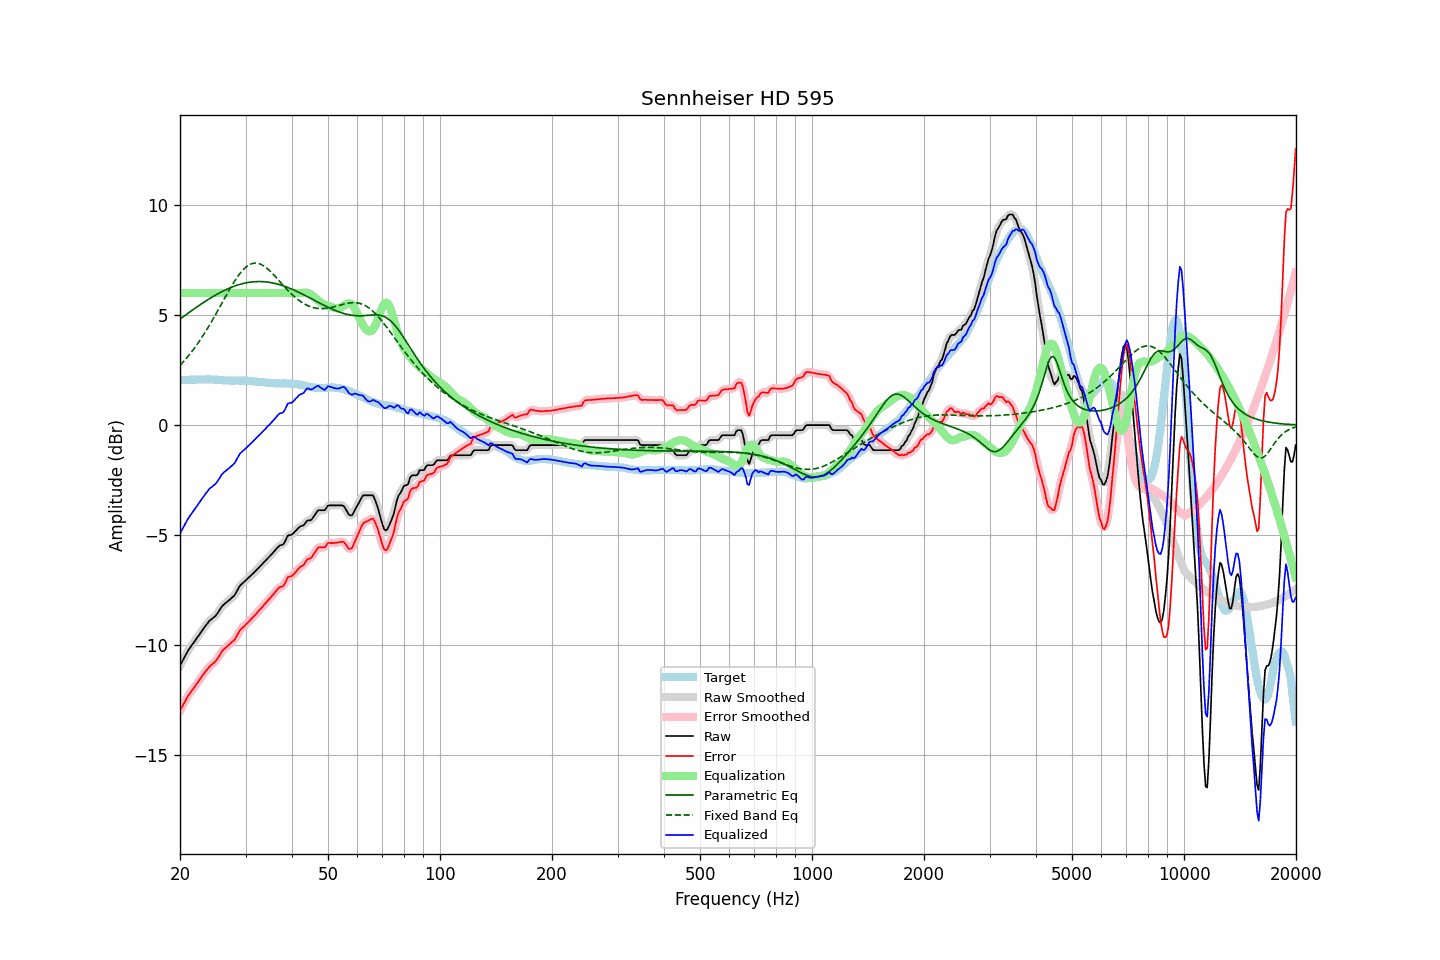

Data behind this chart, as committed beside it:
frequency, raw, error, smoothed, error_smoothed, equalization, parametric_eq, fixed_band_eq, equalized_raw, equalized_smoothed, target
20.00, -10.93, -12.98, -10.93, -12.98, 6.00, 4.82, 2.71, -4.93, -4.93, 2.05
20.20, -10.79, -12.84, -10.79, -12.84, 6.00, 4.87, 2.79, -4.79, -4.79, 2.05
20.40, -10.66, -12.71, -10.65, -12.70, 6.00, 4.93, 2.87, -4.66, -4.65, 2.05
20.61, -10.52, -12.58, -10.52, -12.57, 6.00, 4.98, 2.95, -4.52, -4.52, 2.06
20.81, -10.38, -12.44, -10.38, -12.44, 6.00, 5.03, 3.04, -4.38, -4.38, 2.06
21.02, -10.25, -12.31, -10.26, -12.32, 6.00, 5.09, 3.13, -4.25, -4.26, 2.06
21.23, -10.15, -12.21, -10.14, -12.20, 6.00, 5.14, 3.22, -4.15, -4.14, 2.06
21.44, -10.04, -12.11, -10.04, -12.11, 6.00, 5.19, 3.31, -4.04, -4.04, 2.07
21.66, -9.94, -12.01, -9.94, -12.01, 6.00, 5.24, 3.40, -3.94, -3.94, 2.07
21.87, -9.84, -11.90, -9.84, -11.90, 6.00, 5.29, 3.50, -3.84, -3.84, 2.07
22.09, -9.73, -11.80, -9.73, -11.80, 6.00, 5.34, 3.60, -3.73, -3.73, 2.07
22.31, -9.63, -11.70, -9.63, -11.70, 6.00, 5.39, 3.71, -3.63, -3.63, 2.08
22.54, -9.52, -11.59, -9.52, -11.59, 6.00, 5.44, 3.81, -3.52, -3.52, 2.07
22.76, -9.41, -11.48, -9.41, -11.48, 6.00, 5.49, 3.92, -3.41, -3.41, 2.08
22.99, -9.30, -11.38, -9.31, -11.38, 6.00, 5.54, 4.03, -3.30, -3.31, 2.08
23.22, -9.21, -11.29, -9.21, -11.28, 6.00, 5.59, 4.14, -3.21, -3.21, 2.07
23.45, -9.11, -11.18, -9.11, -11.19, 6.00, 5.64, 4.26, -3.11, -3.11, 2.07
23.69, -9.02, -11.10, -9.01, -11.09, 6.00, 5.68, 4.38, -3.02, -3.01, 2.07
23.92, -8.92, -11.00, -8.93, -11.00, 6.00, 5.73, 4.50, -2.92, -2.93, 2.08
24.16, -8.85, -10.92, -8.86, -10.93, 6.00, 5.77, 4.62, -2.85, -2.86, 2.07
24.40, -8.80, -10.87, -8.80, -10.87, 6.00, 5.82, 4.75, -2.80, -2.80, 2.07
24.65, -8.74, -10.81, -8.74, -10.81, 6.00, 5.86, 4.88, -2.74, -2.74, 2.07
24.89, -8.68, -10.74, -8.67, -10.74, 6.00, 5.90, 5.01, -2.68, -2.67, 2.06
25.14, -8.59, -10.65, -8.59, -10.64, 6.00, 5.95, 5.14, -2.59, -2.59, 2.06
25.39, -8.48, -10.53, -8.48, -10.53, 6.00, 5.99, 5.27, -2.48, -2.48, 2.05
25.65, -8.37, -10.42, -8.37, -10.41, 6.00, 6.02, 5.40, -2.37, -2.37, 2.05
25.91, -8.25, -10.29, -8.26, -10.30, 6.00, 6.06, 5.53, -2.25, -2.26, 2.04
26.16, -8.17, -10.21, -8.18, -10.21, 6.00, 6.10, 5.66, -2.17, -2.18, 2.04
26.43, -8.11, -10.14, -8.11, -10.14, 6.00, 6.13, 5.80, -2.11, -2.11, 2.03
26.69, -8.05, -10.08, -8.05, -10.08, 6.00, 6.17, 5.93, -2.05, -2.05, 2.03
26.96, -7.99, -10.02, -7.99, -10.02, 6.00, 6.20, 6.06, -1.99, -1.99, 2.03
27.23, -7.93, -9.96, -7.93, -9.95, 6.00, 6.23, 6.18, -1.93, -1.93, 2.03
27.50, -7.86, -9.88, -7.87, -9.89, 6.00, 6.26, 6.31, -1.86, -1.87, 2.02
27.77, -7.80, -9.81, -7.80, -9.82, 6.00, 6.29, 6.43, -1.80, -1.80, 2.02
28.05, -7.73, -9.75, -7.71, -9.73, 6.00, 6.32, 6.55, -1.73, -1.71, 2.02
28.33, -7.60, -9.62, -7.60, -9.62, 6.00, 6.34, 6.66, -1.60, -1.60, 2.02
28.62, -7.47, -9.49, -7.47, -9.49, 6.00, 6.37, 6.76, -1.47, -1.47, 2.02
28.90, -7.33, -9.35, -7.35, -9.37, 6.00, 6.39, 6.86, -1.33, -1.35, 2.02
29.19, -7.25, -9.27, -7.25, -9.27, 6.00, 6.41, 6.95, -1.25, -1.25, 2.02
29.48, -7.18, -9.20, -7.18, -9.20, 6.00, 6.43, 7.04, -1.18, -1.18, 2.02
29.78, -7.12, -9.14, -7.12, -9.13, 6.00, 6.45, 7.11, -1.12, -1.12, 2.02
30.08, -7.05, -9.06, -7.05, -9.06, 6.00, 6.46, 7.18, -1.05, -1.05, 2.01
30.38, -6.98, -8.99, -6.98, -8.99, 6.00, 6.48, 7.24, -0.98, -0.98, 2.01
30.68, -6.91, -8.92, -6.91, -8.91, 6.00, 6.49, 7.28, -0.91, -0.91, 2.01
30.99, -6.84, -8.84, -6.84, -8.84, 6.00, 6.50, 7.32, -0.84, -0.84, 1.99
31.30, -6.77, -8.76, -6.77, -8.76, 6.00, 6.51, 7.34, -0.77, -0.77, 1.99
31.61, -6.70, -8.68, -6.70, -8.69, 6.00, 6.51, 7.36, -0.70, -0.70, 1.98
31.93, -6.63, -8.61, -6.63, -8.61, 6.00, 6.52, 7.36, -0.63, -0.63, 1.98
32.24, -6.55, -8.52, -6.55, -8.52, 6.00, 6.52, 7.35, -0.55, -0.55, 1.97
32.57, -6.48, -8.44, -6.48, -8.44, 6.00, 6.52, 7.34, -0.48, -0.48, 1.96
32.89, -6.40, -8.36, -6.40, -8.36, 6.00, 6.52, 7.31, -0.40, -0.40, 1.96
33.22, -6.33, -8.28, -6.33, -8.28, 6.00, 6.52, 7.28, -0.33, -0.33, 1.96
33.55, -6.25, -8.19, -6.25, -8.20, 6.00, 6.52, 7.24, -0.25, -0.25, 1.94
33.89, -6.18, -8.11, -6.18, -8.11, 6.00, 6.51, 7.19, -0.18, -0.18, 1.93
34.23, -6.10, -8.03, -6.10, -8.03, 6.00, 6.50, 7.13, -0.10, -0.10, 1.93
34.57, -6.02, -7.94, -6.02, -7.95, 6.00, 6.49, 7.07, -0.02, -0.02, 1.92
34.92, -5.95, -7.87, -5.95, -7.87, 6.00, 6.48, 7.00, 0.05, 0.05, 1.92
35.27, -5.87, -7.79, -5.87, -7.78, 6.00, 6.47, 6.93, 0.13, 0.13, 1.91
35.62, -5.79, -7.70, -5.79, -7.70, 6.00, 6.46, 6.85, 0.21, 0.21, 1.91
35.97, -5.71, -7.61, -5.71, -7.61, 6.00, 6.44, 6.78, 0.29, 0.29, 1.90
... 635 more rows
